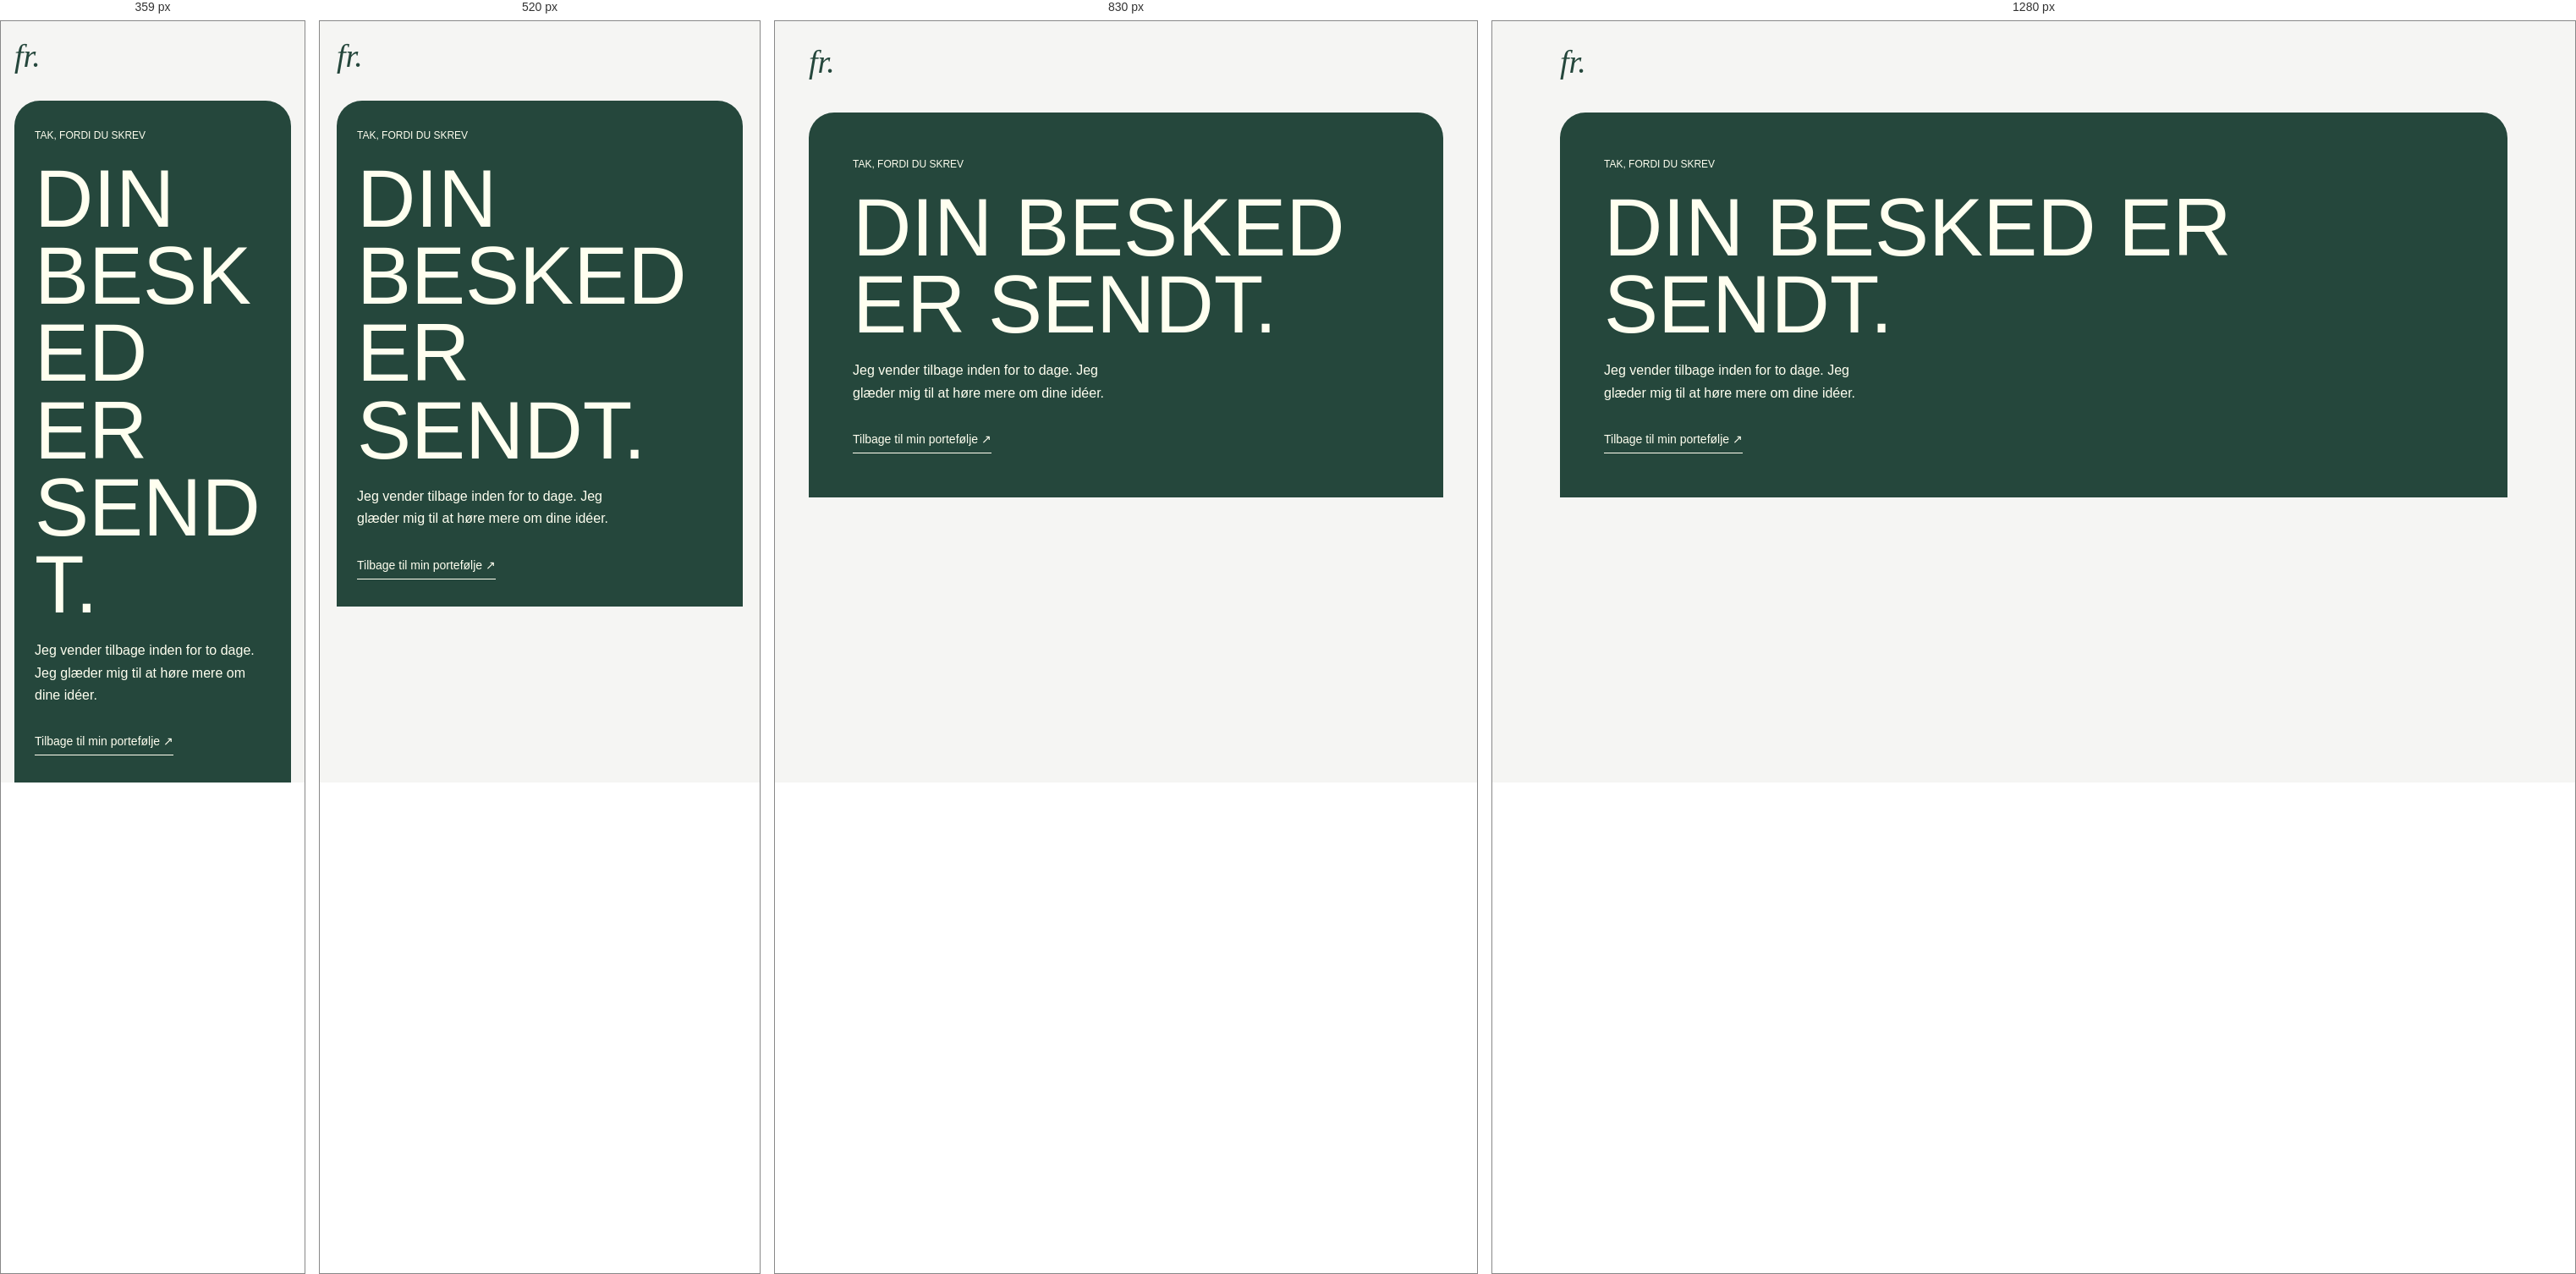
Rendered at 359 px, 520 px, 830 px and 1280 px, left to right.

<!-- file: contact-thanks.html -->
<!doctype html>
<html lang="da">
  <head>
    <meta charset="utf-8" />
    <meta name="viewport" content="width=device-width, initial-scale=1" />
    <meta name="robots" content="noindex" />
    <title>Tak for din besked | Frida Ramsing</title>
    <link rel="stylesheet" href="style.css?v=20261015-retro" />
    <script src="scroll.js?v=20261015" defer></script>
  </head>
  <body>
    <header class="site-nav"><a class="brand" href="index.html" aria-label="Frida Ramsings forside">fr.</a></header>
    <main>
      <section class="contact-section">
        <div>
          <p class="eyebrow">Tak, fordi du skrev</p>
          <h1>Din besked er sendt.</h1>
          <p>Jeg vender tilbage inden for to dage. Jeg glæder mig til at høre mere om dine idéer.</p>
          <a class="underlined-link" href="index.html">Tilbage til min portefølje ↗</a>
        </div>
      </section>
    </main>
  </body>
</html>


/* @media block from style.css */
@media (max-width: 980px) {
  .home-hero { gap: 36px; }
  .home-hero h1 { font-size: 102px; }
  .home-aside { font-size: 34px; }
  .home-portrait img { height: 400px; }
  .home-case { padding: 22px; }
  .home-case h3 { font-size: 36px; }
  .home-creative { gap: 36px; }
  .case-section, .case-hero-grid { grid-template-columns: minmax(0, 1fr); gap: 28px; }
  .case-facts { grid-template-columns: repeat(3, minmax(0, 1fr)); }
}

/* @media block from style.css */
@media (max-width: 680px) {
  .site-nav, main { width: calc(100% - 40px); }
  .site-nav { min-height: 82px; gap: 18px; }
  .main-menu { gap: 18px; }
  .main-menu a { font-size: 13px; }
  .home-hero { grid-template-columns: minmax(0, 1fr); padding: 24px 0 40px; gap: 28px; }
  .home-hero h1 { font-size: 94px; }
  .home-aside { font-size: 34px; }
  .home-portrait { width: 80%; justify-self: end; margin-right: 10px; }
  .home-portrait img { height: 350px; border-radius: 120px 120px 24px 24px; }
  .home-portrait figcaption { font-size: 24px; }
  .short-bio, .home-creative { grid-template-columns: minmax(0, 1fr); gap: 24px; }
  .home-cases-grid, .project-teaser-grid, .skills-grid { grid-template-columns: minmax(0, 1fr); gap: 20px; }
  .project-group .project-teaser-card { display: flex; gap: 0; }
  .project-group .project-teaser-image { margin-bottom: 22px; }
  .project-group .project-teaser-card > span { align-self: start; }
  .home-case { min-height: 220px; }
  .home-case:nth-child(2), .home-case:nth-child(2):hover { transform: none; }
  .home-case h3 { font-size: 42px; }
  .home-case .eyebrow { margin-bottom: 20px; }
  .home-creative h2 { font-size: 44px; }
  .home-creative img { height: 280px; }
  .contact-section { padding: 32px 24px; flex-direction: column; gap: 22px; }
  .contact-section h2 { font-size: 42px; }
  .footer-note { padding: 0; margin: 0; }
  .projects-hero h1 { font-size: 56px; }
  .case-hero h1 { font-size: 72px; }
  .case-lede { font-size: 25px; }
  .case-facts { grid-template-columns: minmax(0, 1fr); }
  .case-gallery { grid-template-columns: minmax(0, 1fr); }
  .case-hero-image-contain, .case-gallery-contain { padding: 12px; }
}

/* @media block from style.css */
@media (max-width: 360px) {
  .site-nav, main { width: calc(100% - 32px); }
  .main-menu { gap: 12px; }
  .home-hero h1 { font-size: 80px; }
  .home-aside { font-size: 29px; }
}